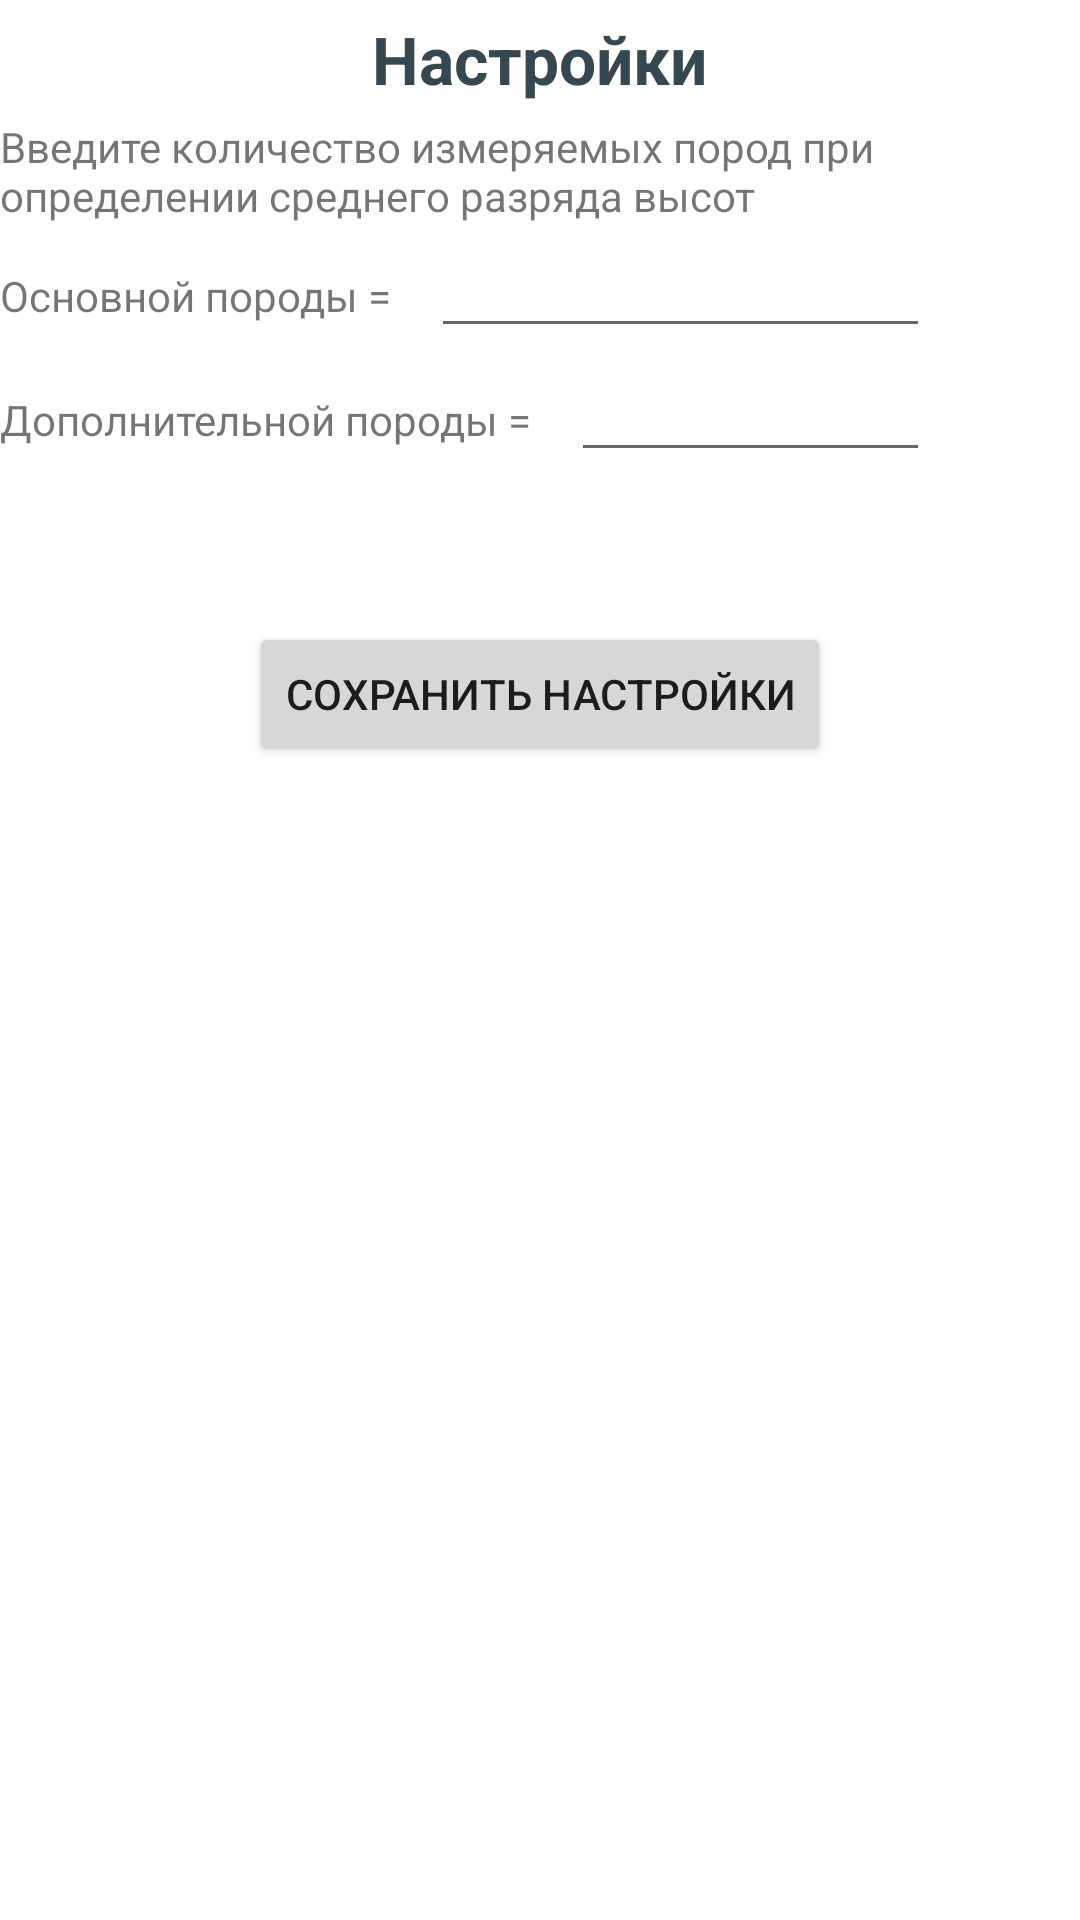

Layout XML and referenced resources for this Android screen:
<!-- AndroidManifest.xml: application theme Theme.Forest1 -->
<!-- res/layout/activity_settings.xml -->
<LinearLayout
    android:layout_width="match_parent"
    android:layout_height="match_parent"
    android:orientation="vertical"
    xmlns:android="http://schemas.android.com/apk/res/android">
    <TextView
        android:id="@+id/tvSetting"
        android:layout_width="wrap_content"
        android:layout_height="wrap_content"
        android:text="Настройки"
        android:layout_margin="5dp"
        android:layout_gravity="center_horizontal"
        android:textAppearance="@style/TextAppearance.AppCompat.Large"
        android:textColor="@color/material_blue_grey_800"
        android:textStyle="bold" />
    <TextView
        android:layout_width="wrap_content"
        android:layout_height="wrap_content"
        android:text="Введите количество измеряемых пород при определении среднего разряда высот">
    </TextView>
    <LinearLayout
        android:layout_width="match_parent"
        android:layout_height="wrap_content"
        android:orientation="horizontal">
        <TextView
            android:layout_width="wrap_content"
            android:layout_height="wrap_content"
            android:text="Основной породы = "/>

        <EditText
            android:id="@+id/edtMainP"
            android:layout_width="match_parent"
            android:layout_height="wrap_content"
            android:layout_marginLeft="10dp"
            android:layout_marginRight="50dp"
            android:inputType="number">>
        </EditText>
    </LinearLayout>
    <LinearLayout
        android:layout_width="match_parent"
        android:layout_height="wrap_content"
        android:orientation="horizontal">
        <TextView
            android:layout_width="wrap_content"
            android:layout_height="wrap_content"
            android:text="Дополнительной породы = "/>

        <EditText
            android:id="@+id/edtDopP"
            android:layout_width="match_parent"
            android:layout_height="wrap_content"
            android:layout_marginLeft="10dp"
            android:layout_marginRight="50dp"
            android:inputType="number"></EditText>
    </LinearLayout>
    <Button
        android:layout_width="wrap_content"
        android:layout_height="wrap_content"
        android:id="@+id/btnSave"
        android:text="Сохранить настройки"
        android:layout_gravity="center_horizontal"
        android:layout_marginTop="50dp">
    </Button>
</LinearLayout>
<!-- resources referenced by this layout -->
<resources>
  <style name="Theme.Forest1" parent="Theme.MaterialComponents.DayNight.DarkActionBar">
          
          <item name="colorPrimary">@color/purple_500</item>
          <item name="colorPrimaryVariant">@color/purple_700</item>
          <item name="colorOnPrimary">@color/white</item>
          
          <item name="colorSecondary">@color/teal_200</item>
          <item name="colorSecondaryVariant">@color/teal_700</item>
          <item name="colorOnSecondary">@color/black</item>
          
          <item name="android:statusBarColor" tools:targetApi="l">?attr/colorPrimaryVariant</item>
          
      </style>
  <!-- not gathered from this repository: default colours our renderer supplied (Android Studio template values) -->
  <color name="purple_500">#FF6200EE</color>
  <color name="purple_700">#FF3700B3</color>
  <color name="teal_200">#FF03DAC5</color>
  <color name="teal_700">#FF018786</color>
  <color name="black">#FF000000</color>
  <color name="white">#FFFFFFFF</color>
</resources>
